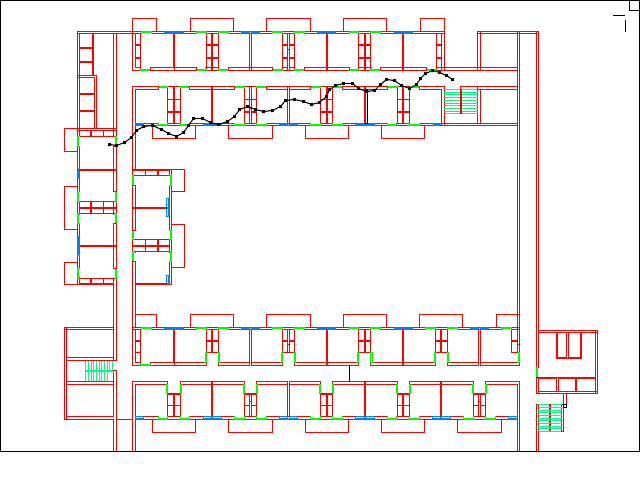

Values plotted in this chart, from the file beside it:
0.70625, 0.16479167
0.6971, 0.1572
0.6869, 0.1517
0.675, 0.1467
0.6651, 0.1521
0.657, 0.163
0.6509, 0.1751
0.6398, 0.184
0.6271, 0.1789
0.6164, 0.1681
0.6035, 0.1658
0.594, 0.1757
0.585, 0.1876
0.5725, 0.1912
0.5605, 0.1843
0.5501, 0.1748
0.5367, 0.1747
0.5241, 0.1782
0.5156, 0.1875
0.5104, 0.2021
0.4993, 0.2131
0.4864, 0.2175
0.4737, 0.2121
0.4599, 0.2064
0.4468, 0.2096
0.4376, 0.2215
0.426, 0.2297
0.4124, 0.2331
0.3998, 0.2273
0.3871, 0.2226
0.3743, 0.2283
0.3669, 0.2423
0.3554, 0.2531
0.3418, 0.2594
0.3289, 0.2542
0.3164, 0.2461
0.3029, 0.2477
0.2944, 0.2613
0.2866, 0.2756
0.2751, 0.2835
0.2633, 0.2785
0.2516, 0.2694
0.2384, 0.2625
0.2249, 0.2628
0.2127, 0.272
0.2051, 0.2861
0.1953, 0.2978
0.1828, 0.3031
0.171, 0.3003
